Dataset: sample (GitHub, mohamed-abo-taha/defect-detection-qc). Classes: contamination, crack, dent, good, scratch.

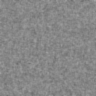
Label: good

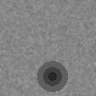
Label: dent

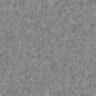
Label: good

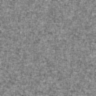
Label: good

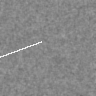
Label: scratch

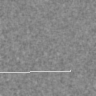
Label: scratch
